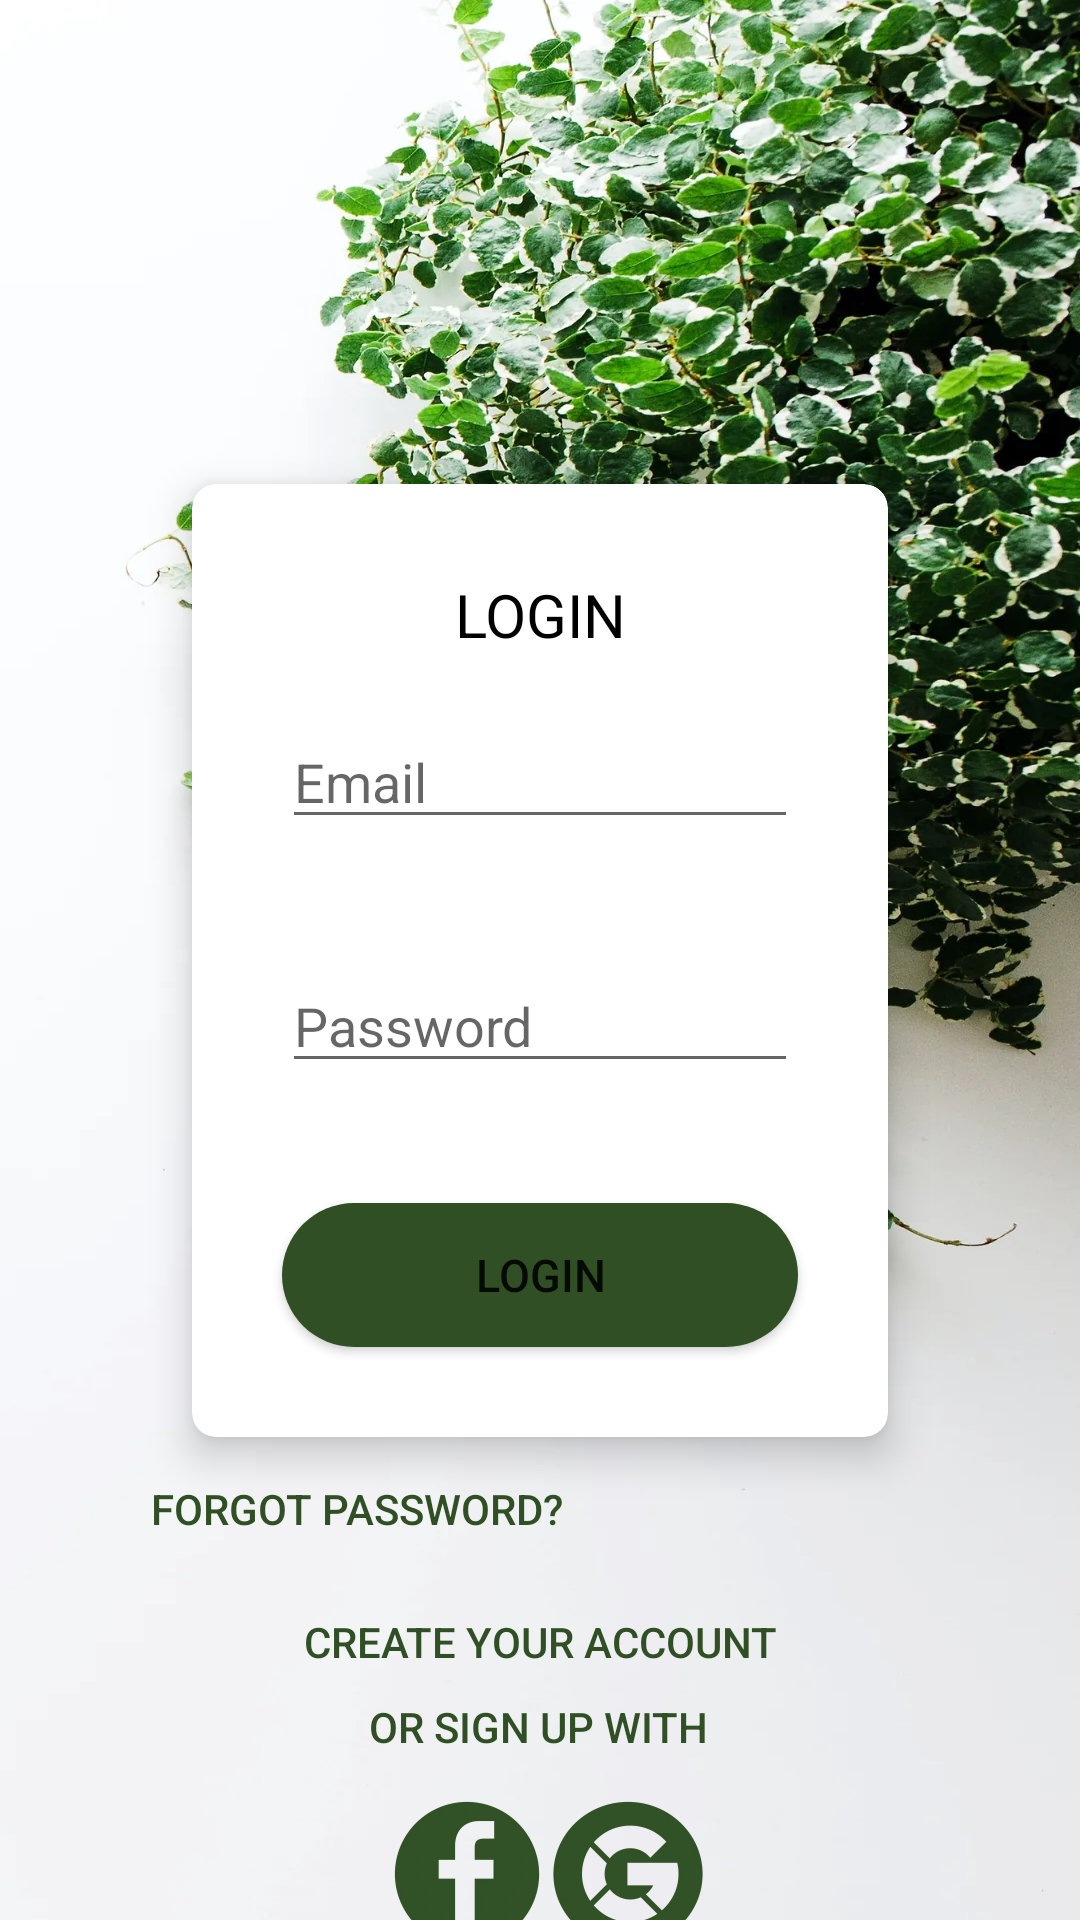

Reconstruct the res/layout file that produces this screen, plus the resources it refers to.
<!-- AndroidManifest.xml: application theme Theme.PlantsHome -->
<!-- res/layout/activity_login.xml -->
<?xml version="1.0" encoding="utf-8"?>
<androidx.constraintlayout.widget.ConstraintLayout

    xmlns:android="http://schemas.android.com/apk/res/android"
    xmlns:tools="http://schemas.android.com/tools"
    android:layout_width="match_parent"
    android:layout_height="match_parent"
    xmlns:card_view="http://schemas.android.com/apk/res-auto"
    tools:context=".LoginActivity"
    android:orientation="vertical"
    android:background="@drawable/mybg"
    >


    <androidx.cardview.widget.CardView
        android:id="@+id/cardView"
        android:layout_width="match_parent"
        android:layout_height="wrap_content"
        android:layout_gravity="center"
        android:layout_margin="64dp"
        card_view:cardCornerRadius="8dp"
        card_view:cardElevation="8dp"
        android:background="#fff"
        card_view:layout_constraintBottom_toBottomOf="parent"
        card_view:layout_constraintEnd_toEndOf="parent"
        card_view:layout_constraintStart_toStartOf="parent"
        card_view:layout_constraintTop_toTopOf="parent">


        <LinearLayout
            android:layout_width="match_parent"
            android:layout_height="wrap_content"
            android:orientation="vertical"
            android:padding="10dp"


            >


            <TextView
                android:layout_width="match_parent"
                android:layout_height="wrap_content"
                android:layout_gravity="center_horizontal"
                android:layout_marginTop="20dp"
                android:text="LOGIN"
                android:textAlignment="center"
                android:textColor="@color/black"
                android:textSize="20dp" />

            <EditText
                android:id="@+id/email"
                android:layout_width="match_parent"
                android:layout_height="wrap_content"
                android:inputType="textEmailAddress"
                android:hint="Email"
                android:layout_margin="20dp"
                android:textColor="@color/green"

                />

            <EditText
                android:id="@+id/password"
                android:layout_width="match_parent"
                android:layout_height="wrap_content"
                android:inputType="textPassword"
                android:hint="Password"
                android:layout_margin="20dp"

                android:textColor="@color/green"


                />

            <Button
                android:id="@+id/btnLogin"
                android:layout_width="match_parent"
                android:layout_height="wrap_content"
                android:layout_margin="20dp"
                android:background="@drawable/button_rounded"
                android:backgroundTint="@color/green"
                android:text="Login"
                android:textSize="15sp"
                card_view:backgroundTint="@color/green" />

        </LinearLayout>

    </androidx.cardview.widget.CardView>


    <Button
        android:id="@+id/forgotPassword"
        android:layout_width="wrap_content"
        android:layout_height="wrap_content"
        android:background="#00FFFFFF"
        android:shadowColor="@color/black"
        android:text="FORGOT PASSWORD?"
        android:textColor="@color/green"
        card_view:backgroundTint="#FFFFFF"
        card_view:iconTint="#00FFFFFF"
        card_view:layout_constraintBottom_toBottomOf="parent"
        card_view:layout_constraintEnd_toEndOf="parent"
        card_view:layout_constraintHorizontal_bias="0.224"
        card_view:layout_constraintStart_toStartOf="parent"
        card_view:layout_constraintTop_toBottomOf="@+id/cardView"
        card_view:layout_constraintVertical_bias="0.0"
        card_view:strokeColor="@color/black" />

    <Button
        android:id="@+id/register"
        android:layout_width="wrap_content"
        android:layout_height="wrap_content"
        android:background="#00FFFFFF"
        android:shadowColor="@color/black"
        android:text="@string/create_account"
        android:textColor="@color/green"
        card_view:backgroundTint="#FFFFFF"
        card_view:iconTint="#00FFFFFF"
        card_view:layout_constraintBottom_toBottomOf="parent"
        card_view:layout_constraintEnd_toEndOf="parent"
        card_view:layout_constraintStart_toStartOf="parent"
        card_view:layout_constraintTop_toBottomOf="@+id/cardView"
        card_view:layout_constraintVertical_bias="0.393"
        card_view:strokeColor="@color/black" />

    <Button
        android:id="@+id/button"
        android:layout_width="wrap_content"
        android:layout_height="wrap_content"
        android:background="#00FFFFFF"
        android:shadowColor="@color/black"
        android:text="OR SIGN UP WITH"
        android:textColor="@color/green"
        card_view:backgroundTint="#FFFFFF"
        card_view:iconTint="#00FFFFFF"
        card_view:layout_constraintBottom_toBottomOf="parent"
        card_view:layout_constraintEnd_toEndOf="parent"
        card_view:layout_constraintHorizontal_bias="0.497"
        card_view:layout_constraintStart_toStartOf="parent"
        card_view:layout_constraintTop_toBottomOf="@+id/cardView"
        card_view:layout_constraintVertical_bias="0.642"
        card_view:strokeColor="@color/black" />

    <ImageView
        android:id="@+id/btnfb"
        android:layout_width="50dp"
        android:layout_height="50dp"
        android:clickable="true"
        android:src="@drawable/sign_in_icons__2_"
        card_view:layout_constraintBottom_toBottomOf="parent"
        card_view:layout_constraintEnd_toEndOf="parent"
        card_view:layout_constraintHorizontal_bias="0.421"
        card_view:layout_constraintStart_toStartOf="parent"
        card_view:layout_constraintTop_toBottomOf="@+id/button"
        card_view:layout_constraintVertical_bias="0.0" />

    <ImageView
        android:id="@+id/btngo"
        android:clickable="true"
        android:layout_width="50dp"
        android:layout_height="50dp"
        android:src="@drawable/sign_in_icons__1_"
        card_view:layout_constraintBottom_toBottomOf="parent"
        card_view:layout_constraintEnd_toEndOf="parent"
        card_view:layout_constraintHorizontal_bias="0.595"
        card_view:layout_constraintStart_toStartOf="parent"
        card_view:layout_constraintTop_toBottomOf="@+id/button"
        card_view:layout_constraintVertical_bias="0.0" />

    <ProgressBar
        android:id="@+id/progessBar"
        style="?android:attr/progressBarStyleLarge"
        android:layout_width="39dp"
        android:layout_height="46dp"

        android:visibility="gone"
        card_view:layout_constraintBottom_toBottomOf="parent"
        card_view:layout_constraintEnd_toEndOf="parent"
        card_view:layout_constraintHorizontal_bias="0.666"
        card_view:layout_constraintStart_toStartOf="parent"
        card_view:layout_constraintTop_toBottomOf="@+id/cardView"
        card_view:layout_constraintVertical_bias="0.012"
        tools:ignore="MissingConstraints" />


</androidx.constraintlayout.widget.ConstraintLayout>
<!-- resources referenced by this layout -->
<resources>
  <color name="black">#FF000000</color>
  <color name="green">#314F25</color>
  <!-- drawable button_rounded (drawable) -->
  <?xml version="1.0" encoding="utf-8"?>
  <shape xmlns:android="http://schemas.android.com/apk/res/android"
      android:shape="rectangle">
  
      <solid android:color="#FFFFFF"/>
      <corners android:radius="150px" />
  
  </shape>
  <!-- drawable mybg: jpg bitmap (drawable, 1036766 bytes) -->
  <!-- drawable sign_in_icons__1_: png bitmap (drawable, 34075 bytes) -->
  <!-- drawable sign_in_icons__2_: webp bitmap (drawable-nodpi, 9674 bytes) -->
  <string name="create_account">Create Your Account</string>
  <style name="Theme.PlantsHome" parent="Theme.MaterialComponents.DayNight.NoActionBar">
          
          <item name="colorPrimary">@color/purple_500</item>
          <item name="colorPrimaryVariant">@color/purple_700</item>
          <item name="colorOnPrimary">@color/white</item>
          
          <item name="colorSecondary">@color/teal_200</item>
          <item name="colorSecondaryVariant">@color/teal_700</item>
          <item name="colorOnSecondary">@color/black</item>
          
          <item name="android:statusBarColor" tools:targetApi="l">?attr/colorPrimaryVariant</item>
          
      </style>
  <color name="purple_500">#314F25</color>
  <color name="purple_700">#314F25</color>
  <color name="white">#FFFFFFFF</color>
  <color name="teal_200">#314F25</color>
  <color name="teal_700">#314F25</color>
</resources>
